Run: headless pygame with SDL's dummy video driver; simulated clock (each Clock.tick advances the game by its frame time, no real sleeping); random seed 0; keys injected as events and as key.get_pressed() state; no mouse input.
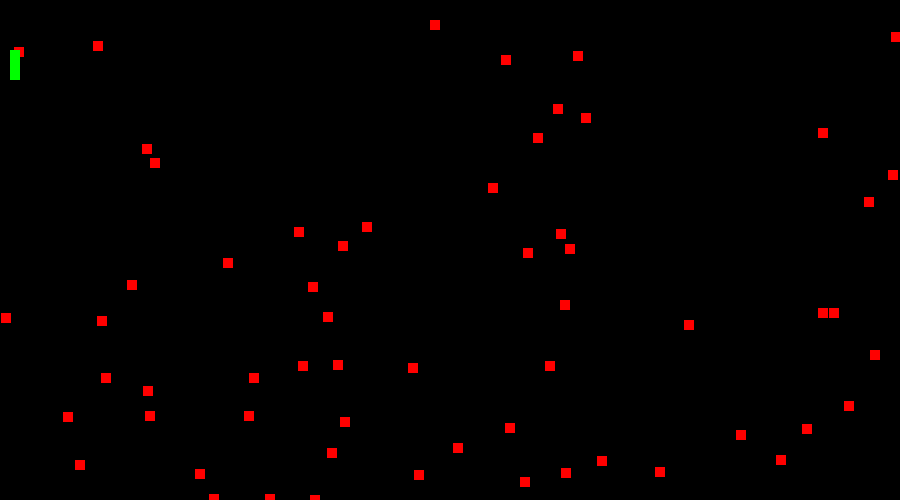
Frame 1 of 4 · flips 1–60 · no input
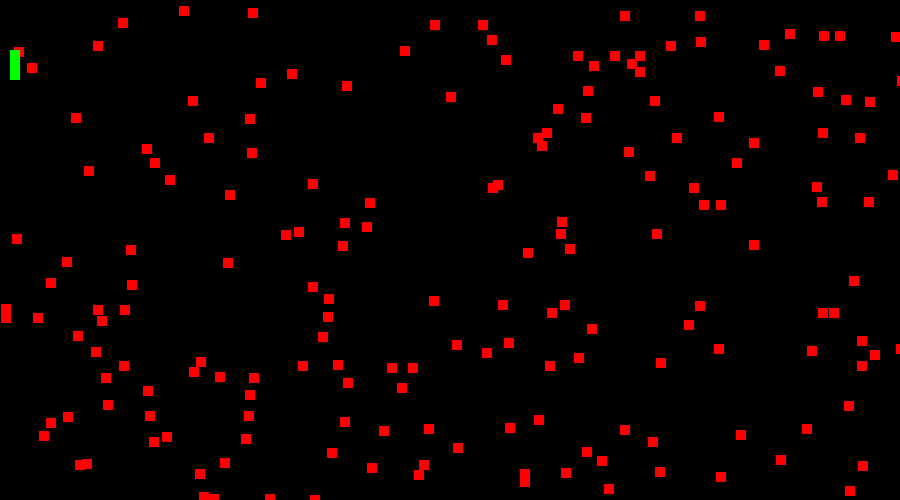
Frame 2 of 4 · flips 61–180 · tapped SPACE, RETURN · held RIGHT (→), D
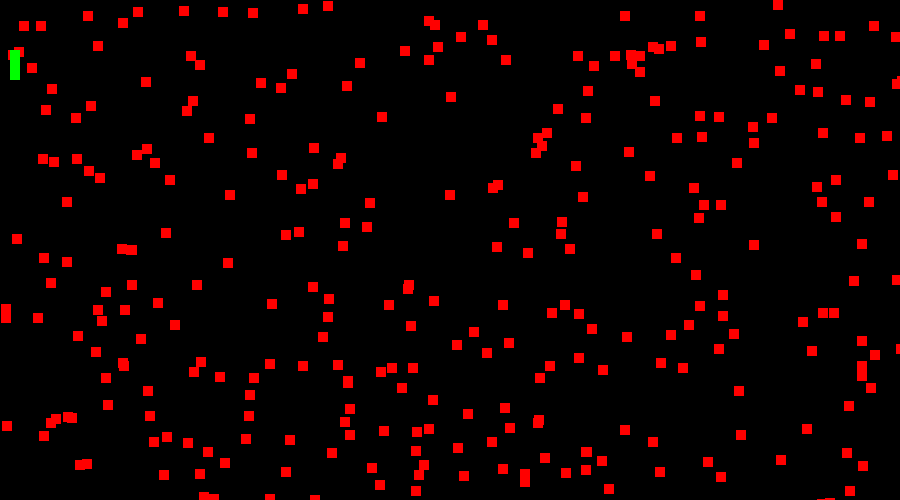
Frame 3 of 4 · flips 181–300 · held DOWN (↓), S
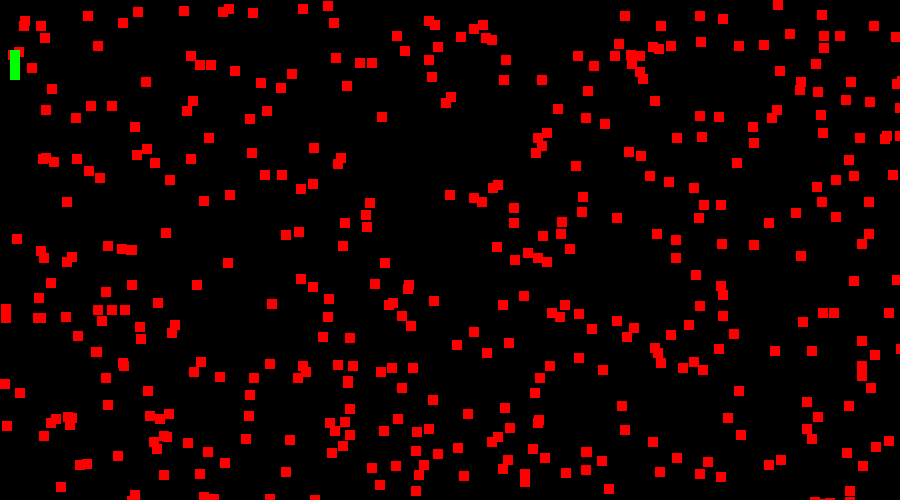
Frame 4 of 4 · flips 301–420 · held LEFT (←), A, UP (↑), W

The pygame program that drew these frames:

import pygame
import random
#pygame window size
WIDTH , HEIGHT = 900,500
win = pygame.display.set_mode((WIDTH, HEIGHT))
pygame.display.set_caption("snake game")
FPS = 30


#size of the objects
SNAKE_BODY_HEIGHT = 10
SNAKE_BODY_WIDTH = 10
APPLE_HEIGHT =10
APPLE_WIDTH =10

#starting size and position of snake
#snake head is the next move
SNAKE_HEAD= [20,50]
SNAKE_BODY = [[10,50],[10,60],[10,70]]

#colors of the game
GREEN = (0,255,0)
BLACK = (0,0,0)
RED = (255,0,0)


 
#drawings of the game
def draw_window():
    draw_snake()
    draw_apple()
    
    
    pygame.display.update()

#draws the snake 
def draw_snake():
   
    for Position in SNAKE_BODY:
        snake_draw = pygame.draw.rect(win,GREEN,pygame.Rect(Position[0],Position[1],SNAKE_BODY_WIDTH,SNAKE_BODY_HEIGHT ))
#draws the apple
def draw_apple():
    
    apple_pos=[random.randint(0,WIDTH),random.randint(0,HEIGHT)]
    apple_draw= pygame.draw.rect(win,RED,pygame.Rect(apple_pos[0],apple_pos[1],SNAKE_BODY_WIDTH,SNAKE_BODY_HEIGHT ))
       
#check if the apple was eaten by the snake  
def apple_eaten(apple_pos):
    if apple_pos[0] == SNAKE_BODY[0][0] and apple_pos[1] ==SNAKE_BODY[0][1]: #comparest apple position to the head of the snake by x and y
        draw_apple()
 
def main():
   
    run = True
    clock = pygame.time.Clock()
    while run: 
        clock.tick(FPS)
        for event in pygame.event.get():
            if event.type == pygame.QUIT:
                run = False
        draw_window()
        
    pygame.quit()



if __name__ == "__main__":
    main()
